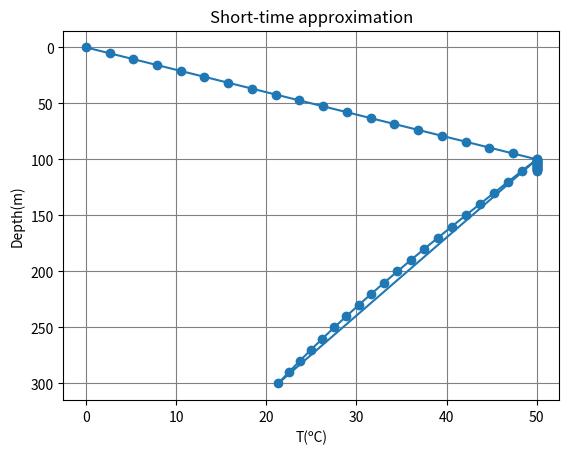

The matplotlib source for this figure:
# -*- coding: utf-8 -*-
"""
ZIAGOS SOLUTION
"""
import matplotlib.pyplot as plt
import numpy as np
import math as ma

def calcSumT1(l, z, alpha, x, kappa, t1):
    
    suma = 0
    n = 100000
    i = 0
    
    while i < n:
        
        arg1 = ((2*i + 1)*l - z + 2*alpha*x)/((4*kappa*t1)**(1/2))      
        sum_add = ma.erfc(arg1)
        
        arg2 = ((2*i + 1)*l + z + 2*alpha*x)/((4*kappa*t1)**(1/2))      
        sum_res = ma.erfc(arg2)
        
        suma = suma + sum_add - sum_res
        
        i = i + 1
    
    return suma

"""Long time aproximation"""
x = 0 #m
t = 1000 #yr
l = 100 #m
vf = 1 #m/yr
ta = 50 #ºC
kr = 4 #mcl/cm s ºC
bg_grad = 100 #ºC/km
a_th = 10 #m aquifer thickness
alpha = 1.26
ts = 0 #ºC surface temperature
kappa = 31.65 #todo difusivitat roca
z_max = 300

t1 = t - x/vf

"""Càlcul de T1 va de 0 fins a l'aquifer"""
z_T1 = np.linspace(0, l, 20)
T1 = []

for i in range(0, len(z_T1)):
    
    sum_aux = calcSumT1(l, z_T1[i], alpha, x, kappa, t1)
    T1.append(ta * sum_aux)
    
plt.xlabel('T(ºC)')
plt.ylabel('Depth(m)')
plt.gca().invert_yaxis()
plt.grid(color='grey')
plt.title("Short-time approximation")
    
"""Càlcul de T2 va de l+a_th fins al final"""
z_T2 = np.linspace(l + a_th, z_max, 20)
T2 = []

for j in range(0, len(z_T2)):
    
    arg_aux = (2 * alpha * x + z_T2[j] - l)/((4*kappa*t1)**(1/2))
    T2.append(ta * ma.erfc(arg_aux))
    

"""Càlcul de T3 va de l fins a l+a_th """
z_T3 = np.linspace(l, l + a_th, 20)
T3 = []

for k in range(0, len(z_T3)):
    
    arg_aux = ((2 * alpha * x)/(4*kappa*t1)**(1/2))
    T3.append(ta * ma.erfc(arg_aux))
    
T = T1 + T2 + T3
z = z_T1.tolist() + z_T2.tolist() + z_T3.tolist()
    
p = plt.plot(T, z, 'o-')
